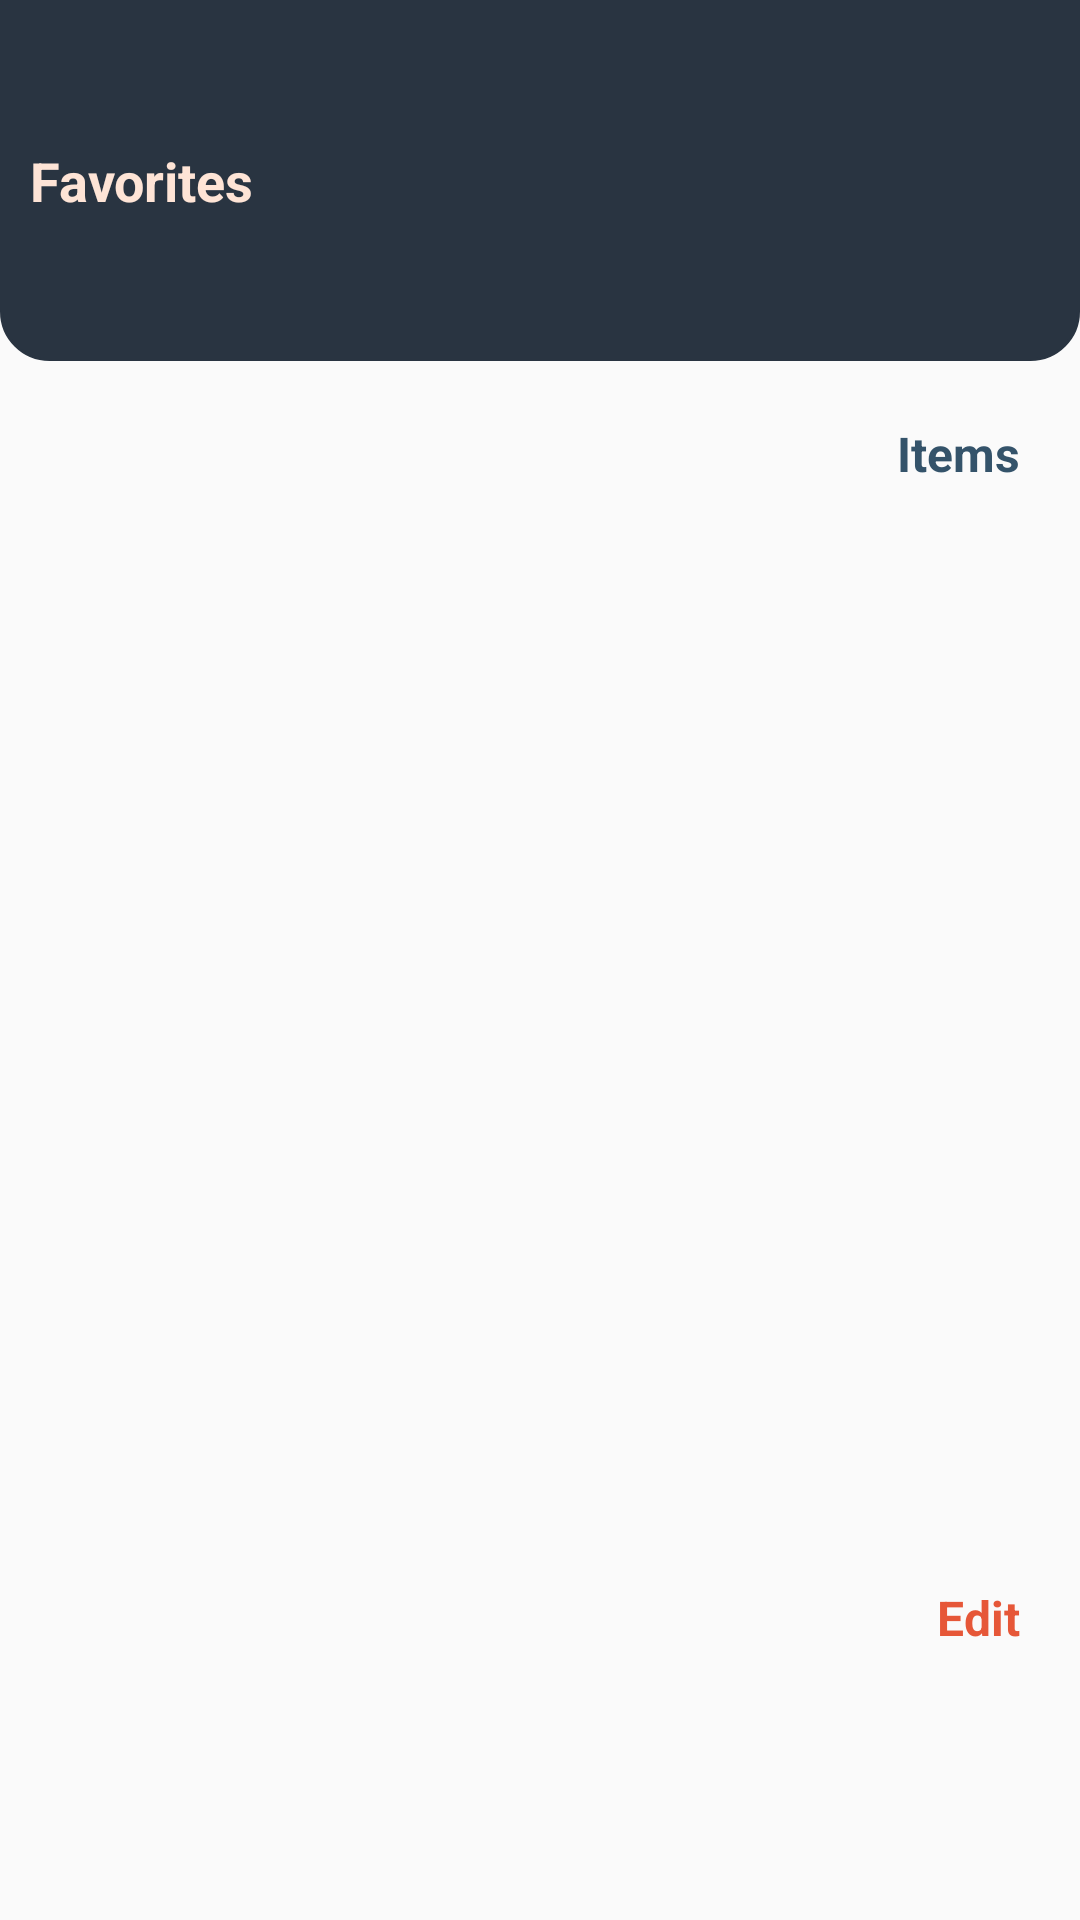

Produce the Android XML layout that renders to this screen, including the resource entries it uses.
<!-- AndroidManifest.xml: application theme Theme.ApkCavoshCafe -->
<!-- res/layout/fragment_favoritos.xml -->
<?xml version="1.0" encoding="utf-8"?>
<androidx.constraintlayout.widget.ConstraintLayout
    xmlns:android="http://schemas.android.com/apk/res/android"
    xmlns:tools="http://schemas.android.com/tools"
    xmlns:app="http://schemas.android.com/apk/res-auto"
    android:layout_width="match_parent"
    android:layout_height="match_parent"
    tools:context=".ui.Favoritos">

    <FrameLayout
        android:id="@+id/flHeader"
        android:layout_width="match_parent"
        android:layout_height="wrap_content"
        android:paddingVertical="48dp"
        android:background="@drawable/sh_bg_header_gunmetal"
        app:layout_constraintTop_toTopOf="parent"
        app:layout_constraintStart_toStartOf="parent" >

        <TextView
            android:layout_width="wrap_content"
            android:layout_height="wrap_content"
            android:layout_marginStart="10dp"
            android:text="Favorites"
            android:textColor="@color/flesh"
            android:textSize="18sp"
            android:textStyle="bold" />

    </FrameLayout>

    <TextView
        android:id="@+id/tvItems"
        android:layout_width="wrap_content"
        android:layout_height="wrap_content"
        android:layout_margin="20dp"
        android:text="Items"
        android:textColor="@color/police_blue"
        android:textSize="16sp"
        android:textStyle="bold"
        app:layout_constraintTop_toBottomOf="@id/flHeader"
        app:layout_constraintEnd_toEndOf="parent" />

    <androidx.recyclerview.widget.RecyclerView
        android:id="@+id/rvFavoritos"
        android:layout_width="match_parent"
        android:layout_height="wrap_content"
        android:layout_margin="20dp"
        app:layout_constraintTop_toBottomOf="@id/tvItems"
        app:layout_constraintStart_toStartOf="parent"/>

    <TextView
        android:id="@+id/tvEdit"
        android:layout_width="wrap_content"
        android:layout_height="wrap_content"
        android:layout_marginEnd="20dp"
        android:layout_marginBottom="90dp"
        android:clickable="true"
        android:focusable="true"
        android:text="Edit"
        android:textColor="@color/carmine_pink"
        android:textSize="16sp"
        android:textStyle="bold"
        app:layout_constraintBottom_toBottomOf="parent"
        app:layout_constraintEnd_toEndOf="parent" />

</androidx.constraintlayout.widget.ConstraintLayout>
<!-- resources referenced by this layout -->
<resources>
  <color name="carmine_pink">#E65738</color>
  <color name="flesh">#FEE4D6</color>
  <color name="police_blue">#34536A</color>
  <!-- drawable sh_bg_header_gunmetal (drawable) -->
  <?xml version="1.0" encoding="utf-8"?>
  <shape xmlns:android="http://schemas.android.com/apk/res/android">
      <corners android:bottomLeftRadius="16dp" android:bottomRightRadius="16dp" />
      <solid android:color="@color/gunmetal" />
      <stroke android:color="@color/gunmetal" android:width="1dp" />
  </shape>
  <style name="Theme.ApkCavoshCafe" parent="Theme.MaterialComponents.DayNight.NoActionBar.Bridge">
          
          <item name="colorPrimary">@color/purple_500</item>
          <item name="colorPrimaryVariant">@color/purple_700</item>
          <item name="colorOnPrimary">@color/white</item>
          
          <item name="colorSecondary">@color/teal_200</item>
          <item name="colorSecondaryVariant">@color/teal_700</item>
          <item name="colorOnSecondary">@color/black</item>
          
          <item name="android:statusBarColor">?attr/colorPrimaryVariant</item>
          
      </style>
  <color name="gunmetal">#293441</color>
  <color name="purple_500">#FF6200EE</color>
  <color name="purple_700">#FF3700B3</color>
  <color name="white">#FFFFFFFF</color>
  <color name="teal_200">#FF03DAC5</color>
  <color name="teal_700">#FF018786</color>
  <color name="black">#FF000000</color>
</resources>
